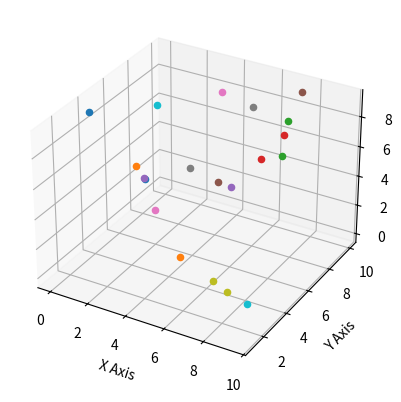

This chart was generated by the following Python code:
'''
We will get into looking at Numpy. You can look at it here https://numpy.org/devdocs/user/quickstart.html
'''

#BEFORE YOU RUN THIS, activate your environment and type 'python3 -m pip install numpy'
#This will install numpy, easy as that!

import numpy as np #we import the library and call it np, purely out of convenience when we acces it.
# This import registers the 3D projection, but is otherwise unused.
from mpl_toolkits.mplot3d import Axes3D  # noqa: F401 unused import

import matplotlib.pyplot as plt
import numpy as np


"""
Numpy is like 
"""

if __name__ == "__main__":
    # A numpy array is like a list with a fixed size where all the values inside are the
    #same type

    #A numpy array can be created by inserting a simple list
    numpy_array = np.array([1,2,3])
    print("Simple numpy array", numpy_array)
    #and we can assign and return the types of values

    #we can set the type, and use a list of tuples and set it's datatype
    numpy_array = np.array([(1,2,3), 
                            (4,5,6)], dtype=np.float64)
    print(numpy_array)


    #Some useful commands can help describe the arrays
    print("Number of Dimenstions:", numpy_array.ndim)
    print("Numpy Shape:", numpy_array.shape) #Note that on a 2D array, it returns (y, x)
    print("Datatype:",numpy_array.dtype)

    #initialize 2x2 array of zeros
    zeros = np.zeros((2,2))
    print("Zeros:", zeros)
    #This looks like
    #[0 ,0]
    #[0 ,0]

    #and similarly 2x2 of 1's
    ones = np.ones((2, 2))
    print("Ones", ones)
    #[1, 1]
    #[1, 1]

    full = np.full((2,2), 4)

    ten_ones = np.ones((1,10))
    print("Ten ones in an array:", ten_ones)
    ten_ones = ten_ones.reshape(5,2) #This reshapes the array into a 5 row 2 column array
    print("Reshaped (2x5) array:\n", ten_ones)

    print("Fill a numpy array with a specific value (2x2) with 4's:\n", full)


    '''
    Let's create an array of 0's and fill it with some sort of data.
    '''
    xyz=np.array(np.random.random((20,3))) #This creates 100 points in 3 dimensions randomly
    #print(xyz)
    #We see that these random points exist between 0 and 1

    #What if we want a number between 0 and 10? 
    #Numpy random creates a random number below 0 (0.15890173903)
    #So to get a random number between 0 and 10, simply multiply by 10!

    #We will also make a plot to view the data! So let's set it up so we can load the data in as we create it!
    #This is a bit more simple than trying to parse the numpy array after.
    
    #Define an empty plot
    fig = plt.figure()
    ax = fig.add_subplot(111, projection='3d') #Define a projection in 3d, adding a subplot on the top left (the 111)
    #A subplot beside it would be 112! (maybe, look it up!) https://matplotlib.org/3.2.1/tutorials/index.html
    
    print("Random 3D points using numpy array, between 0 and 10")
    simple_counter = 0
    for x, y, z in xyz:
        #Each dimension is random between 0 and 10
        x = x*10 % 10 
        y = y*10 % 10
        z = z*10 % 10

        #Because these variables are copies (do not share the memory address as the values in xyz), we need to assign them
        xyz[simple_counter] = (x,y,z) #Assign xyz point to be equal to our new points
        ax.scatter(x, y, z) #Here we add the point to the scatter plot!
        
        simple_counter += 1 #we add one to the index used to access the points. 

    print(xyz)

    #Add the titles
    ax.set_xlabel('X Axis')
    ax.set_ylabel('Y Axis')
    ax.set_zlabel('Z Axis')
    
    #Show the plot!
    plt.show()

    '''
    This is a nice visual introduction to numpy, creating points that can be visualized in 3D using matplotlib.

    The reason why I do this is that we'll be using 3D data later on! I have some data of my own I can share so we can
    Work on it together to learn libraries and explore Python and how to code. 

    Learning to code without a purpose is just code. Learning to code for a purpose is learning how to use a tool to
    learn more about what you're passionate about.
    '''
